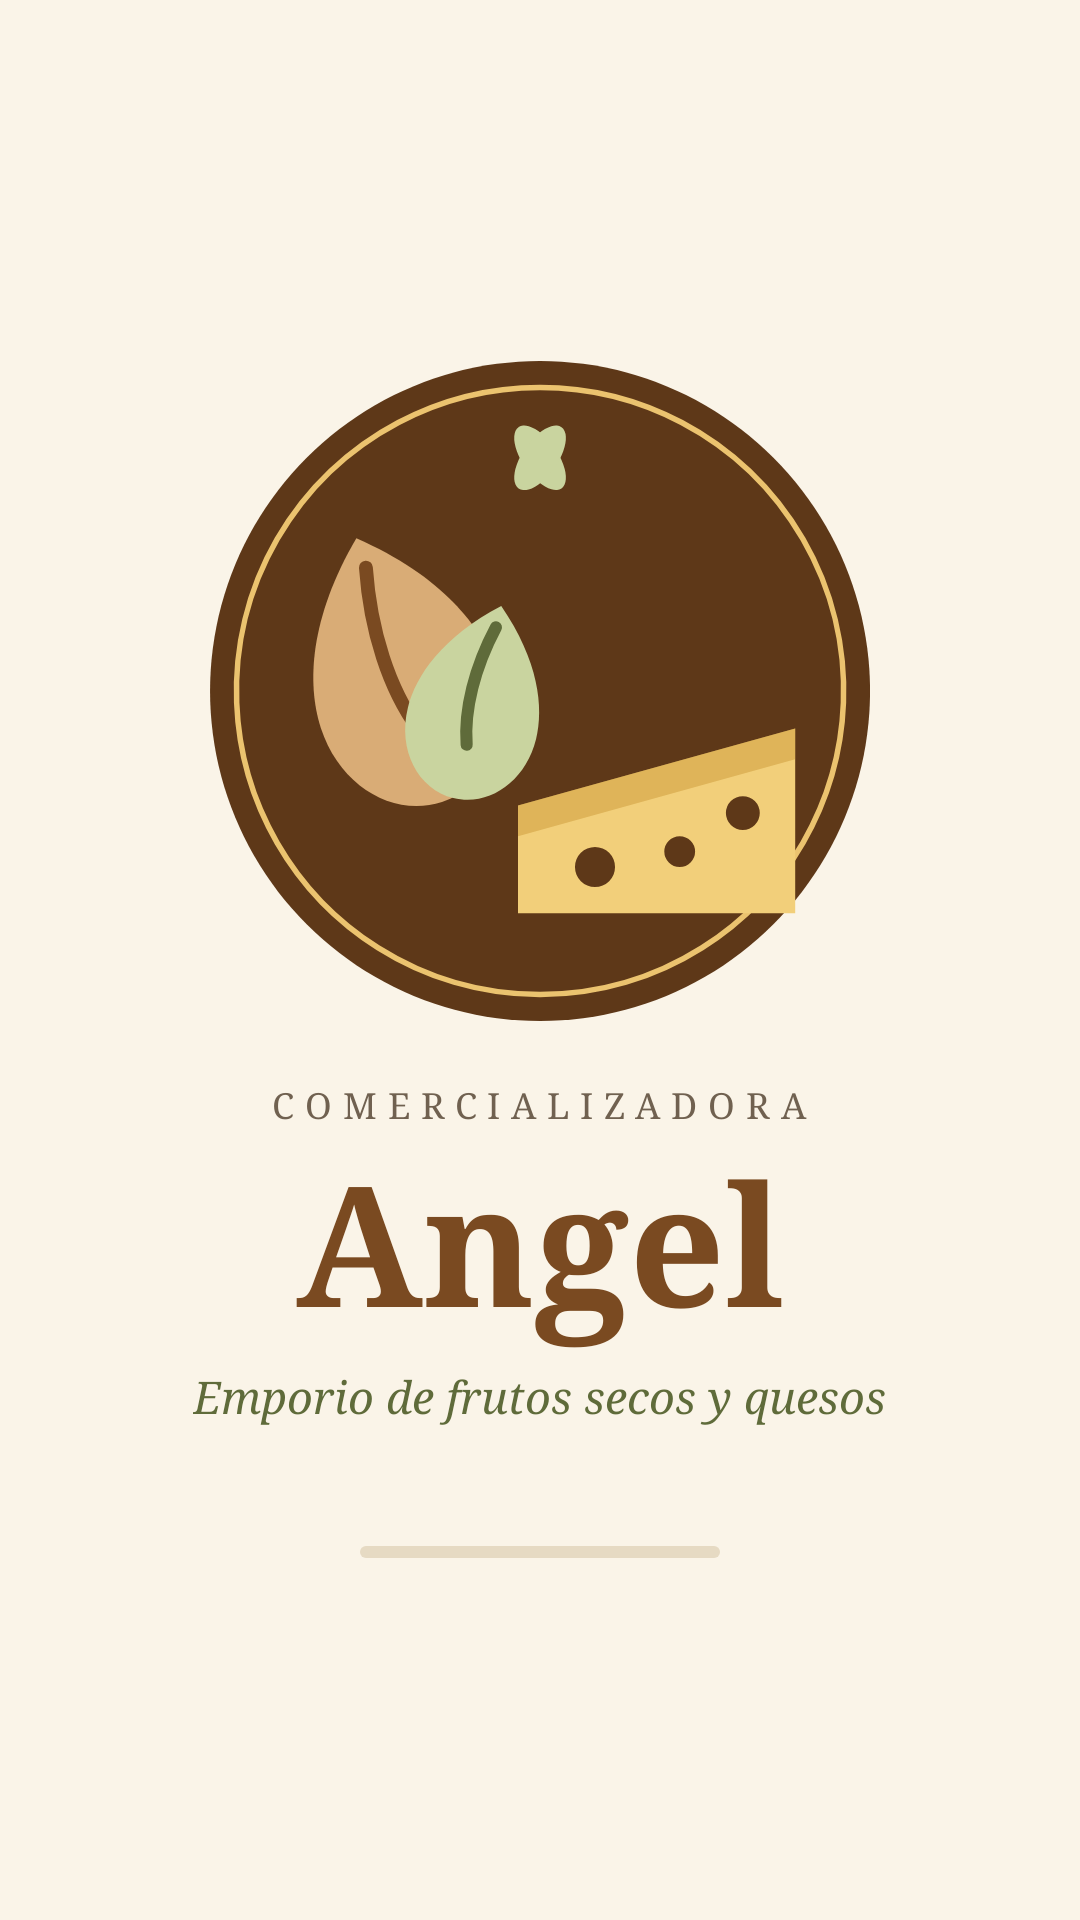

Produce the Android XML layout that renders to this screen, including the resource entries it uses.
<!-- AndroidManifest.xml: application theme Theme.ComercializadoraAngel -->
<!-- res/layout/activity_splash.xml -->
<?xml version="1.0" encoding="utf-8"?>
<LinearLayout xmlns:android="http://schemas.android.com/apk/res/android"
    xmlns:app="http://schemas.android.com/apk/res-auto"
    android:id="@+id/splashRoot"
    android:layout_width="match_parent"
    android:layout_height="match_parent"
    android:background="?android:attr/colorBackground"
    android:gravity="center"
    android:orientation="vertical"
    android:padding="32dp">

    <ImageView
        android:id="@+id/ivLogo"
        android:layout_width="220dp"
        android:layout_height="220dp"
        android:contentDescription="@string/app_name"
        android:src="@drawable/ic_splash_logo" />

    <TextView
        android:id="@+id/tvEmpresa"
        android:layout_width="wrap_content"
        android:layout_height="wrap_content"
        android:layout_marginTop="20dp"
        android:fontFamily="serif"
        android:letterSpacing="0.3"
        android:text="COMERCIALIZADORA"
        android:textColor="?attr/colorOnSurfaceVariant"
        android:textSize="12sp" />

    <TextView
        android:id="@+id/tvNombre"
        android:layout_width="wrap_content"
        android:layout_height="wrap_content"
        android:fontFamily="serif"
        android:text="Angel"
        android:textColor="?attr/colorPrimary"
        android:textSize="56sp"
        android:textStyle="bold" />

    <TextView
        android:id="@+id/tvLema"
        android:layout_width="wrap_content"
        android:layout_height="wrap_content"
        android:layout_marginTop="4dp"
        android:fontFamily="serif"
        android:text="Emporio de frutos secos y quesos"
        android:textColor="?attr/colorSecondary"
        android:textSize="15sp"
        android:textStyle="italic" />

    <com.google.android.material.progressindicator.LinearProgressIndicator
        android:id="@+id/progreso"
        android:layout_width="120dp"
        android:layout_height="wrap_content"
        android:layout_marginTop="40dp"
        android:indeterminate="true"
        app:indicatorColor="?attr/colorTertiary"
        app:trackColor="?attr/colorOutlineVariant"
        app:trackCornerRadius="4dp" />
</LinearLayout>
<!-- resources referenced by this layout -->
<resources>
  <string name="app_name">Comercializadora Angel</string>
  <style name="Theme.ComercializadoraAngel" parent="Base.Theme.ComercializadoraAngel" />
  <color name="angel_primary">#7A4A21</color>
  <color name="white">#FFFFFFFF</color>
  <color name="angel_primary_container">#F4DFC3</color>
  <color name="angel_on_primary_container">#2C1600</color>
  <color name="angel_secondary">#5F6B3A</color>
  <color name="angel_secondary_container">#E3E8C9</color>
  <color name="angel_on_secondary_container">#1B2108</color>
  <color name="angel_tertiary">#B9811C</color>
  <color name="angel_tertiary_container">#FBE7B0</color>
  <color name="angel_on_tertiary_container">#2E1F00</color>
  <color name="angel_background">#FAF4E8</color>
  <color name="angel_surface">#FFFDF8</color>
  <color name="angel_on_surface">#2B2118</color>
  <color name="angel_surface_variant">#F1E7D3</color>
  <color name="angel_on_surface_variant">#706150</color>
  <color name="angel_outline">#BFAE92</color>
  <color name="angel_outline_variant">#E6DAC3</color>
  <style name="ThemeOverlay.Angel.Dialog" parent="ThemeOverlay.Material3.MaterialAlertDialog">
          <item name="shapeAppearanceOverlay">@style/ShapeAppearance.Angel.Dialog</item>
          <item name="android:windowBackground">@android:color/transparent</item>
      </style>
  <style name="Widget.Angel.Card" parent="Widget.Material3.CardView.Filled">
          <item name="cardBackgroundColor">?attr/colorSurface</item>
          <item name="cardElevation">0dp</item>
          <item name="cardCornerRadius">18dp</item>
          <item name="strokeColor">?attr/colorOutlineVariant</item>
          <item name="strokeWidth">1dp</item>
      </style>
  <style name="Widget.Angel.Toolbar" parent="Widget.Material3.Toolbar">
          <item name="android:background">@drawable/bg_toolbar</item>
          <item name="titleTextColor">@color/white</item>
          <item name="subtitleTextColor">#E8D6BE</item>
          <item name="titleTextAppearance">@style/TextAppearance.Angel.ToolbarTitle</item>
          <item name="subtitleTextAppearance">@style/TextAppearance.Angel.ToolbarSubtitle</item>
          <item name="navigationIconTint">@color/white</item>
          <item name="popupTheme">@style/ThemeOverlay.Angel.Popup</item>
      </style>
  <style name="ShapeAppearance.Angel.Dialog" parent="">
          <item name="cornerFamily">rounded</item>
          <item name="cornerSize">24dp</item>
      </style>
  <!-- drawable bg_toolbar (drawable) -->
  <?xml version="1.0" encoding="utf-8"?>
  <shape xmlns:android="http://schemas.android.com/apk/res/android"
      android:shape="rectangle">
      <gradient
          android:angle="315"
          android:endColor="@color/angel_primary"
          android:startColor="@color/angel_primary_dark_tone" />
      <corners
          android:bottomLeftRadius="24dp"
          android:bottomRightRadius="24dp" />
  </shape>
  <style name="TextAppearance.Angel.ToolbarTitle" parent="TextAppearance.Material3.TitleLarge">
          <item name="android:fontFamily">serif</item>
          <item name="android:textStyle">bold</item>
          <item name="android:textSize">20sp</item>
      </style>
  <style name="TextAppearance.Angel.ToolbarSubtitle" parent="TextAppearance.Material3.BodySmall">
          <item name="android:textSize">12sp</item>
      </style>
  <style name="ThemeOverlay.Angel.Popup" parent="">
          <item name="android:textColorPrimary">?attr/colorOnSurface</item>
          <item name="android:textColorSecondary">?attr/colorOnSurfaceVariant</item>
          <item name="colorControlNormal">?attr/colorOnSurfaceVariant</item>
          <item name="popupMenuStyle">@style/Widget.Angel.PopupMenu</item>
      </style>
  <color name="angel_primary_dark_tone">#4E2D12</color>
  <style name="Widget.Angel.PopupMenu" parent="Widget.Material3.PopupMenu">
          <item name="android:popupBackground">@drawable/bg_popup</item>
      </style>
</resources>
